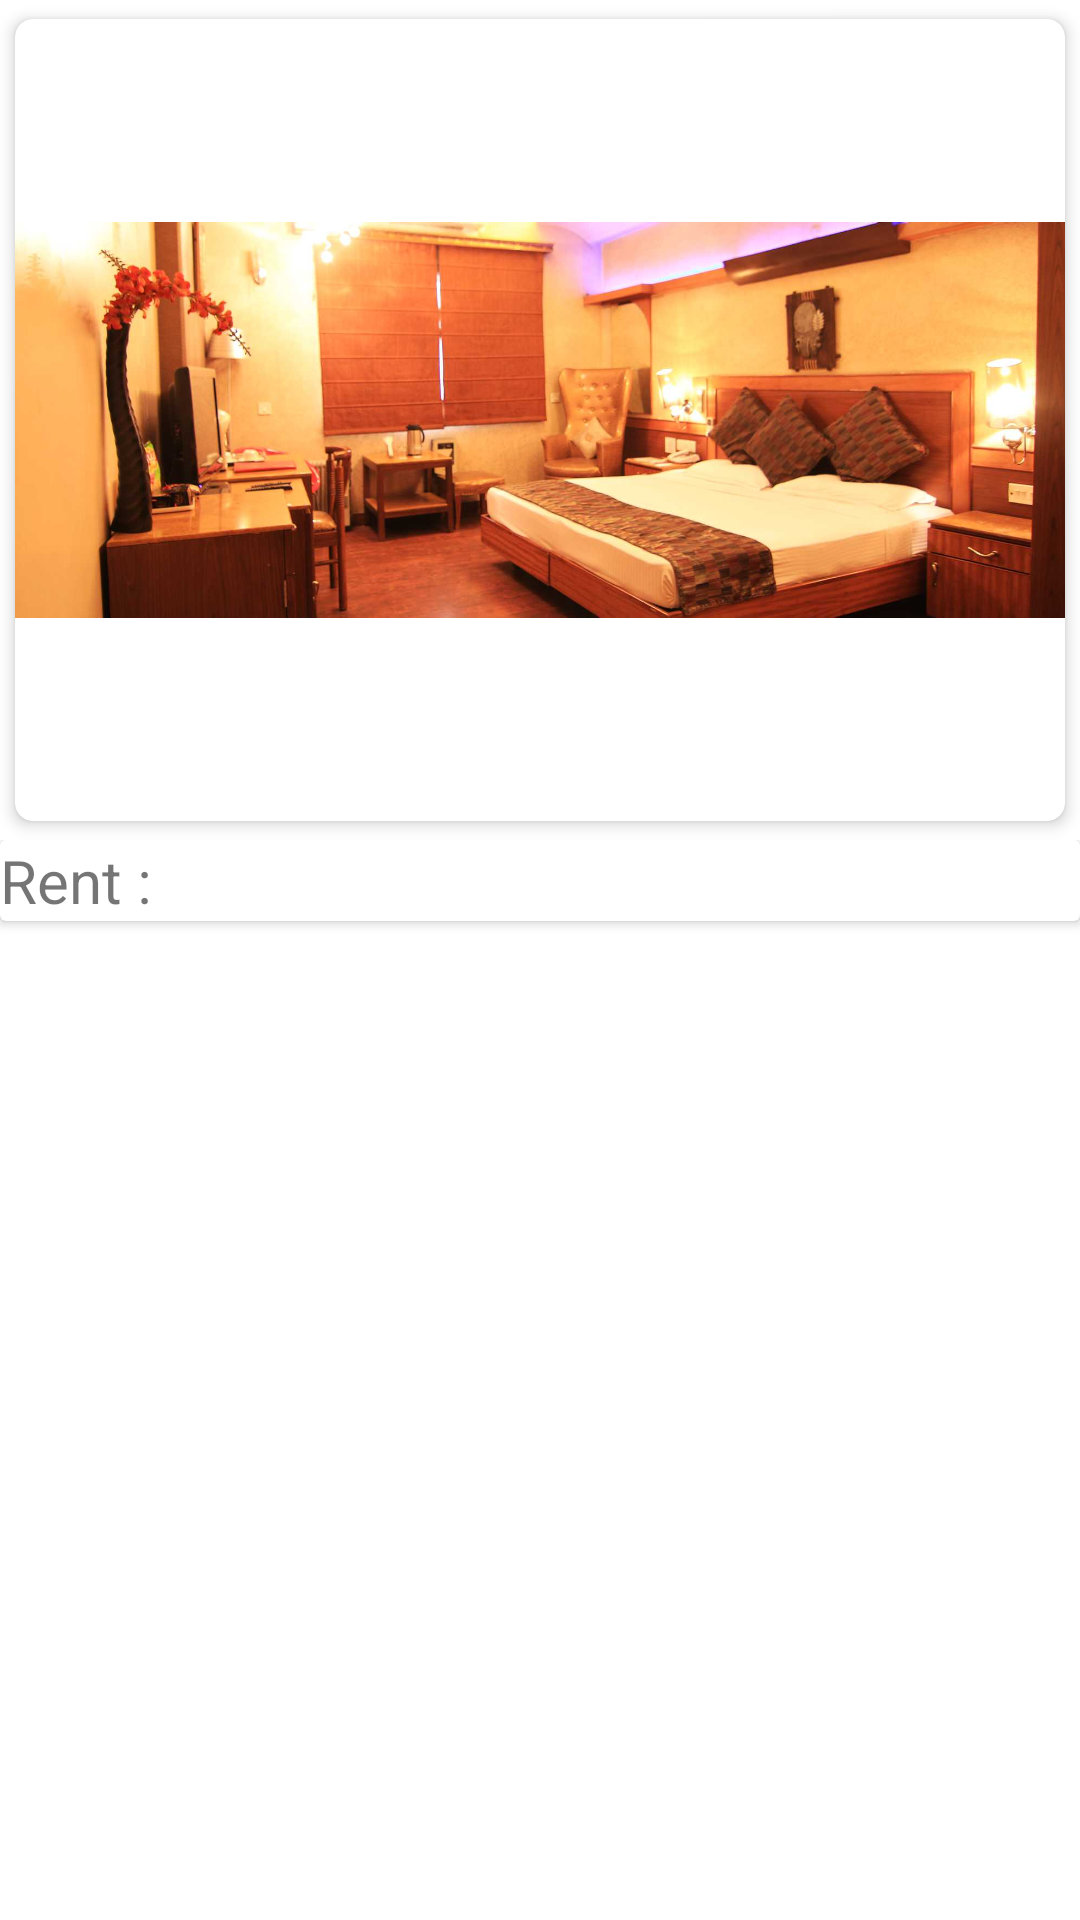

Layout XML and referenced resources for this Android screen:
<!-- AndroidManifest.xml: application theme AppTheme -->
<!-- res/layout/hotel_detail.xml -->
<?xml version="1.0" encoding="utf-8"?>
<LinearLayout xmlns:android="http://schemas.android.com/apk/res/android"
    android:layout_width="match_parent"
    android:layout_height="match_parent"
    xmlns:app="http://schemas.android.com/apk/res-auto"
    android:orientation="vertical"
    android:background="@android:color/white">


        <android.support.v7.widget.CardView

            android:layout_width="wrap_content"
            android:layout_height="280dp"
            app:cardCornerRadius="6dp"
            app:cardUseCompatPadding="true"
            app:cardElevation="3dp"
            >
        <RelativeLayout
            android:layout_width="match_parent"
            android:layout_height="match_parent"
            android:orientation="horizontal">

        <ImageView
            android:id="@+id/room_photo"
            android:layout_width="wrap_content"
            android:layout_height="280dp"
            android:scaleType="fitCenter"
            android:src="@drawable/room"
            />


        </RelativeLayout>
        </android.support.v7.widget.CardView>

        <LinearLayout
            android:layout_width="match_parent"
            android:layout_height="match_parent">

        <android.support.v7.widget.CardView
            android:layout_width="match_parent"
            android:layout_height="wrap_content"
            >

                <LinearLayout
                    android:layout_width="match_parent"
                    android:layout_height="match_parent">
                        <TextView
                            android:layout_width="wrap_content"
                            android:layout_height="match_parent"
                            android:text="Rent : "
                            android:textSize="20dp"/>
                </LinearLayout>

        </android.support.v7.widget.CardView>


        </LinearLayout>
</LinearLayout>
<!-- resources referenced by this layout -->
<resources>
  <!-- drawable room: jpg bitmap (drawable, 88241 bytes) -->
  <style name="AppTheme" parent="Theme.AppCompat.Light.NoActionBar">
          
          <item name="colorPrimary">#4caf50</item>
          <item name="colorPrimaryDark">#4caf50</item>
          <item name="colorAccent">@color/colorAccent</item>
          <item name="android:statusBarColor">@android:color/transparent</item>
  
      </style>
  <color name="colorAccent">#FF4081</color>
</resources>
